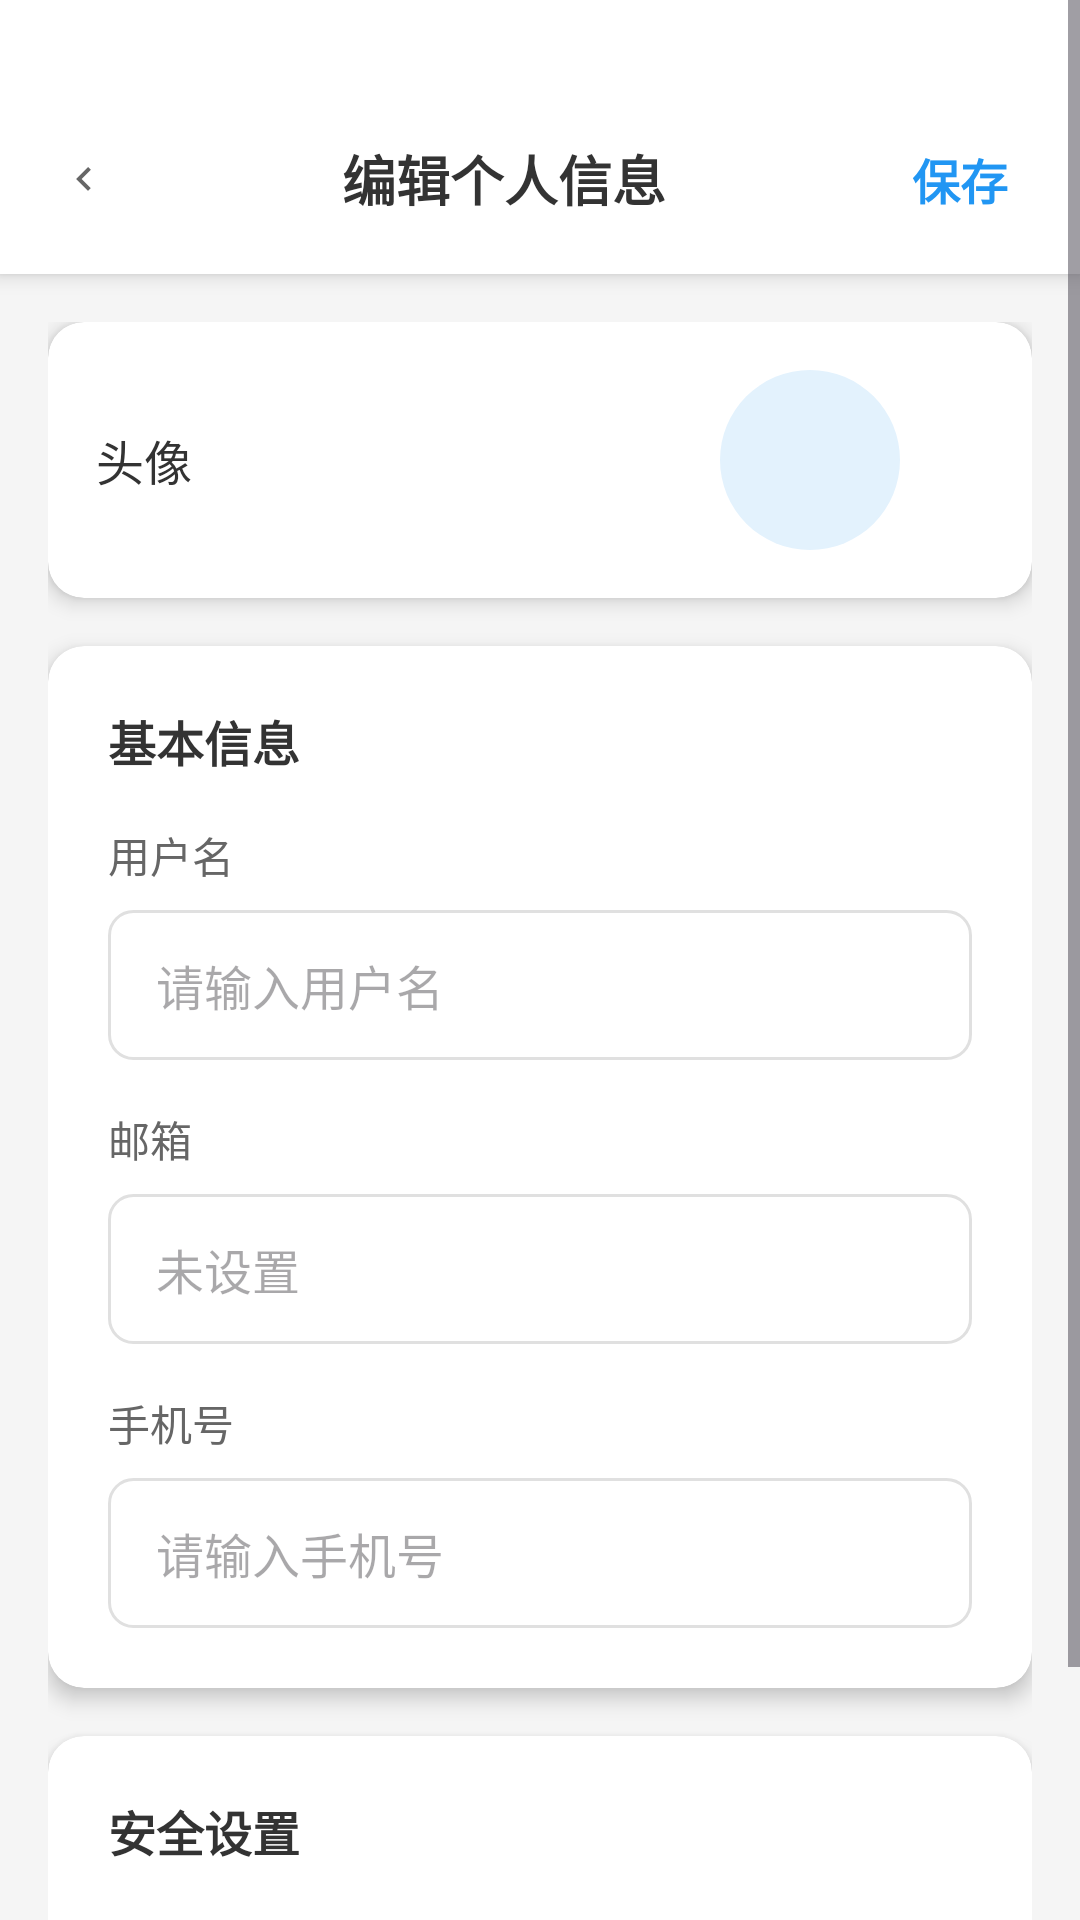

Here is an Android app screen rendered from its layout file. Give the layout XML and the strings, colors and styles it references.
<!-- AndroidManifest.xml: application theme Theme.MyBigHomeWork -->
<!-- res/layout/activity_edit_profile.xml -->
<?xml version="1.0" encoding="utf-8"?>
<ScrollView xmlns:android="http://schemas.android.com/apk/res/android"
    xmlns:app="http://schemas.android.com/apk/res-auto"
    android:layout_width="match_parent"
    android:layout_height="match_parent"
    android:background="#F5F5F5"
    android:fillViewport="true">

    <LinearLayout
        android:layout_width="match_parent"
        android:layout_height="wrap_content"
        android:orientation="vertical">

        
        <LinearLayout
            android:layout_width="match_parent"
            android:layout_height="wrap_content"
            android:background="#FFFFFF"
            android:elevation="4dp"
            android:orientation="horizontal"
            android:gravity="center_vertical"
            android:paddingStart="16dp"
            android:paddingTop="40dp"
            android:paddingEnd="16dp"
            android:paddingBottom="12dp">

            <ImageView
                android:id="@+id/iv_back"
                android:layout_width="24dp"
                android:layout_height="24dp"
                android:src="@drawable/ic_arrow_left"
                android:background="?attr/selectableItemBackgroundBorderless"
                android:padding="4dp" />

            <TextView
                android:layout_width="0dp"
                android:layout_height="wrap_content"
                android:layout_weight="1"
                android:text="编辑个人信息"
                android:textSize="18sp"
                android:textStyle="bold"
                android:textColor="#333333"
                android:gravity="center" />

            <TextView
                android:id="@+id/tv_save"
                android:layout_width="wrap_content"
                android:layout_height="wrap_content"
                android:text="保存"
                android:textSize="16sp"
                android:textColor="#2196F3"
                android:textStyle="bold"
                android:padding="8dp"
                android:background="?attr/selectableItemBackground" />

        </LinearLayout>

        
        <LinearLayout
            android:layout_width="match_parent"
            android:layout_height="wrap_content"
            android:orientation="vertical"
            android:padding="16dp">

            
            <androidx.cardview.widget.CardView
                android:layout_width="match_parent"
                android:layout_height="wrap_content"
                android:layout_marginBottom="16dp"
                app:cardCornerRadius="12dp"
                app:cardElevation="4dp">

                <LinearLayout
                    android:layout_width="match_parent"
                    android:layout_height="wrap_content"
                    android:orientation="horizontal"
                    android:padding="16dp"
                    android:gravity="center_vertical">

                    <TextView
                        android:layout_width="0dp"
                        android:layout_height="wrap_content"
                        android:layout_weight="1"
                        android:text="头像"
                        android:textSize="16sp"
                        android:textColor="#333333" />

                    <ImageView
                        android:id="@+id/iv_avatar"
                        android:layout_width="60dp"
                        android:layout_height="60dp"
                        android:src="@drawable/ic_person"
                        android:background="@drawable/circle_background"
                        android:scaleType="centerCrop"
                        android:padding="8dp" />

                    <ImageView
                        android:layout_width="16dp"
                        android:layout_height="16dp"
                        android:src="@drawable/ic_arrow_right"
                        android:layout_marginStart="12dp" />

                </LinearLayout>

            </androidx.cardview.widget.CardView>

            
            <androidx.cardview.widget.CardView
                android:layout_width="match_parent"
                android:layout_height="wrap_content"
                android:layout_marginBottom="16dp"
                app:cardCornerRadius="12dp"
                app:cardElevation="4dp">

                <LinearLayout
                    android:layout_width="match_parent"
                    android:layout_height="wrap_content"
                    android:orientation="vertical"
                    android:padding="20dp">

                    <TextView
                        android:layout_width="wrap_content"
                        android:layout_height="wrap_content"
                        android:text="基本信息"
                        android:textSize="16sp"
                        android:textStyle="bold"
                        android:textColor="#333333"
                        android:layout_marginBottom="16dp" />

                    
                    <TextView
                        android:layout_width="wrap_content"
                        android:layout_height="wrap_content"
                        android:text="用户名"
                        android:textSize="14sp"
                        android:textColor="#666666"
                        android:layout_marginBottom="8dp" />

                    <EditText
                        android:id="@+id/et_username"
                        android:layout_width="match_parent"
                        android:layout_height="50dp"
                        android:hint="请输入用户名"
                        android:inputType="text"
                        android:paddingStart="16dp"
                        android:paddingEnd="16dp"
                        android:background="@drawable/edit_text_background"
                        android:textSize="16sp"
                        android:layout_marginBottom="16dp" />

                    
                    <TextView
                        android:layout_width="wrap_content"
                        android:layout_height="wrap_content"
                        android:text="邮箱"
                        android:textSize="14sp"
                        android:textColor="#666666"
                        android:layout_marginBottom="8dp" />

                    <TextView
                        android:id="@+id/tv_email"
                        android:layout_width="match_parent"
                        android:layout_height="50dp"
                        android:hint="未设置"
                        android:gravity="center_vertical"
                        android:paddingStart="16dp"
                        android:paddingEnd="16dp"
                        android:background="@drawable/edit_text_background"
                        android:textSize="16sp"
                        android:textColor="#999999"
                        android:layout_marginBottom="16dp" />

                    
                    <TextView
                        android:layout_width="wrap_content"
                        android:layout_height="wrap_content"
                        android:text="手机号"
                        android:textSize="14sp"
                        android:textColor="#666666"
                        android:layout_marginBottom="8dp" />

                    <EditText
                        android:id="@+id/et_phone"
                        android:layout_width="match_parent"
                        android:layout_height="50dp"
                        android:hint="请输入手机号"
                        android:inputType="phone"
                        android:paddingStart="16dp"
                        android:paddingEnd="16dp"
                        android:background="@drawable/edit_text_background"
                        android:textSize="16sp" />

                </LinearLayout>

            </androidx.cardview.widget.CardView>

            
            <androidx.cardview.widget.CardView
                android:layout_width="match_parent"
                android:layout_height="wrap_content"
                android:layout_marginBottom="16dp"
                app:cardCornerRadius="12dp"
                app:cardElevation="4dp">

                <LinearLayout
                    android:layout_width="match_parent"
                    android:layout_height="wrap_content"
                    android:orientation="vertical"
                    android:padding="20dp">

                    <TextView
                        android:layout_width="wrap_content"
                        android:layout_height="wrap_content"
                        android:text="安全设置"
                        android:textSize="16sp"
                        android:textStyle="bold"
                        android:textColor="#333333"
                        android:layout_marginBottom="16dp" />

                    
                    <LinearLayout
                        android:id="@+id/ll_change_password"
                        android:layout_width="match_parent"
                        android:layout_height="wrap_content"
                        android:orientation="horizontal"
                        android:padding="12dp"
                        android:background="?attr/selectableItemBackground"
                        android:gravity="center_vertical">

                        <TextView
                            android:layout_width="0dp"
                            android:layout_height="wrap_content"
                            android:layout_weight="1"
                            android:text="修改密码"
                            android:textSize="16sp"
                            android:textColor="#333333" />

                        <ImageView
                            android:layout_width="16dp"
                            android:layout_height="16dp"
                            android:src="@drawable/ic_arrow_right" />

                    </LinearLayout>

                </LinearLayout>

            </androidx.cardview.widget.CardView>

        </LinearLayout>

    </LinearLayout>

</ScrollView>
<!-- resources referenced by this layout -->
<resources>
  <!-- drawable circle_background (drawable) -->
  <?xml version="1.0" encoding="utf-8"?>
  <shape xmlns:android="http://schemas.android.com/apk/res/android"
      android:shape="oval">
      
      <solid android:color="#E3F2FD" />
      
  </shape>
  <!-- drawable edit_text_background (drawable) -->
  <?xml version="1.0" encoding="utf-8"?>
  <shape xmlns:android="http://schemas.android.com/apk/res/android"
      android:shape="rectangle">
      
      <solid android:color="#FFFFFF" />
      
      <corners android:radius="8dp" />
      
      <stroke
          android:width="1dp"
          android:color="#E0E0E0" />
      
  </shape>
  <!-- drawable ic_arrow_left (drawable) -->
  <?xml version="1.0" encoding="utf-8"?>
  <vector xmlns:android="http://schemas.android.com/apk/res/android"
      android:width="24dp"
      android:height="24dp"
      android:viewportWidth="24"
      android:viewportHeight="24">
      <path
          android:fillColor="#666666"
          android:pathData="M15.41,7.41L14,6l-6,6 6,6 1.41,-1.41L10.83,12z"/>
  </vector>
  <style name="Theme.MyBigHomeWork" parent="Base.Theme.MyBigHomeWork" />
  <style name="Base.Theme.MyBigHomeWork" parent="Theme.Material3.DayNight.NoActionBar">
          
          
      </style>
</resources>
